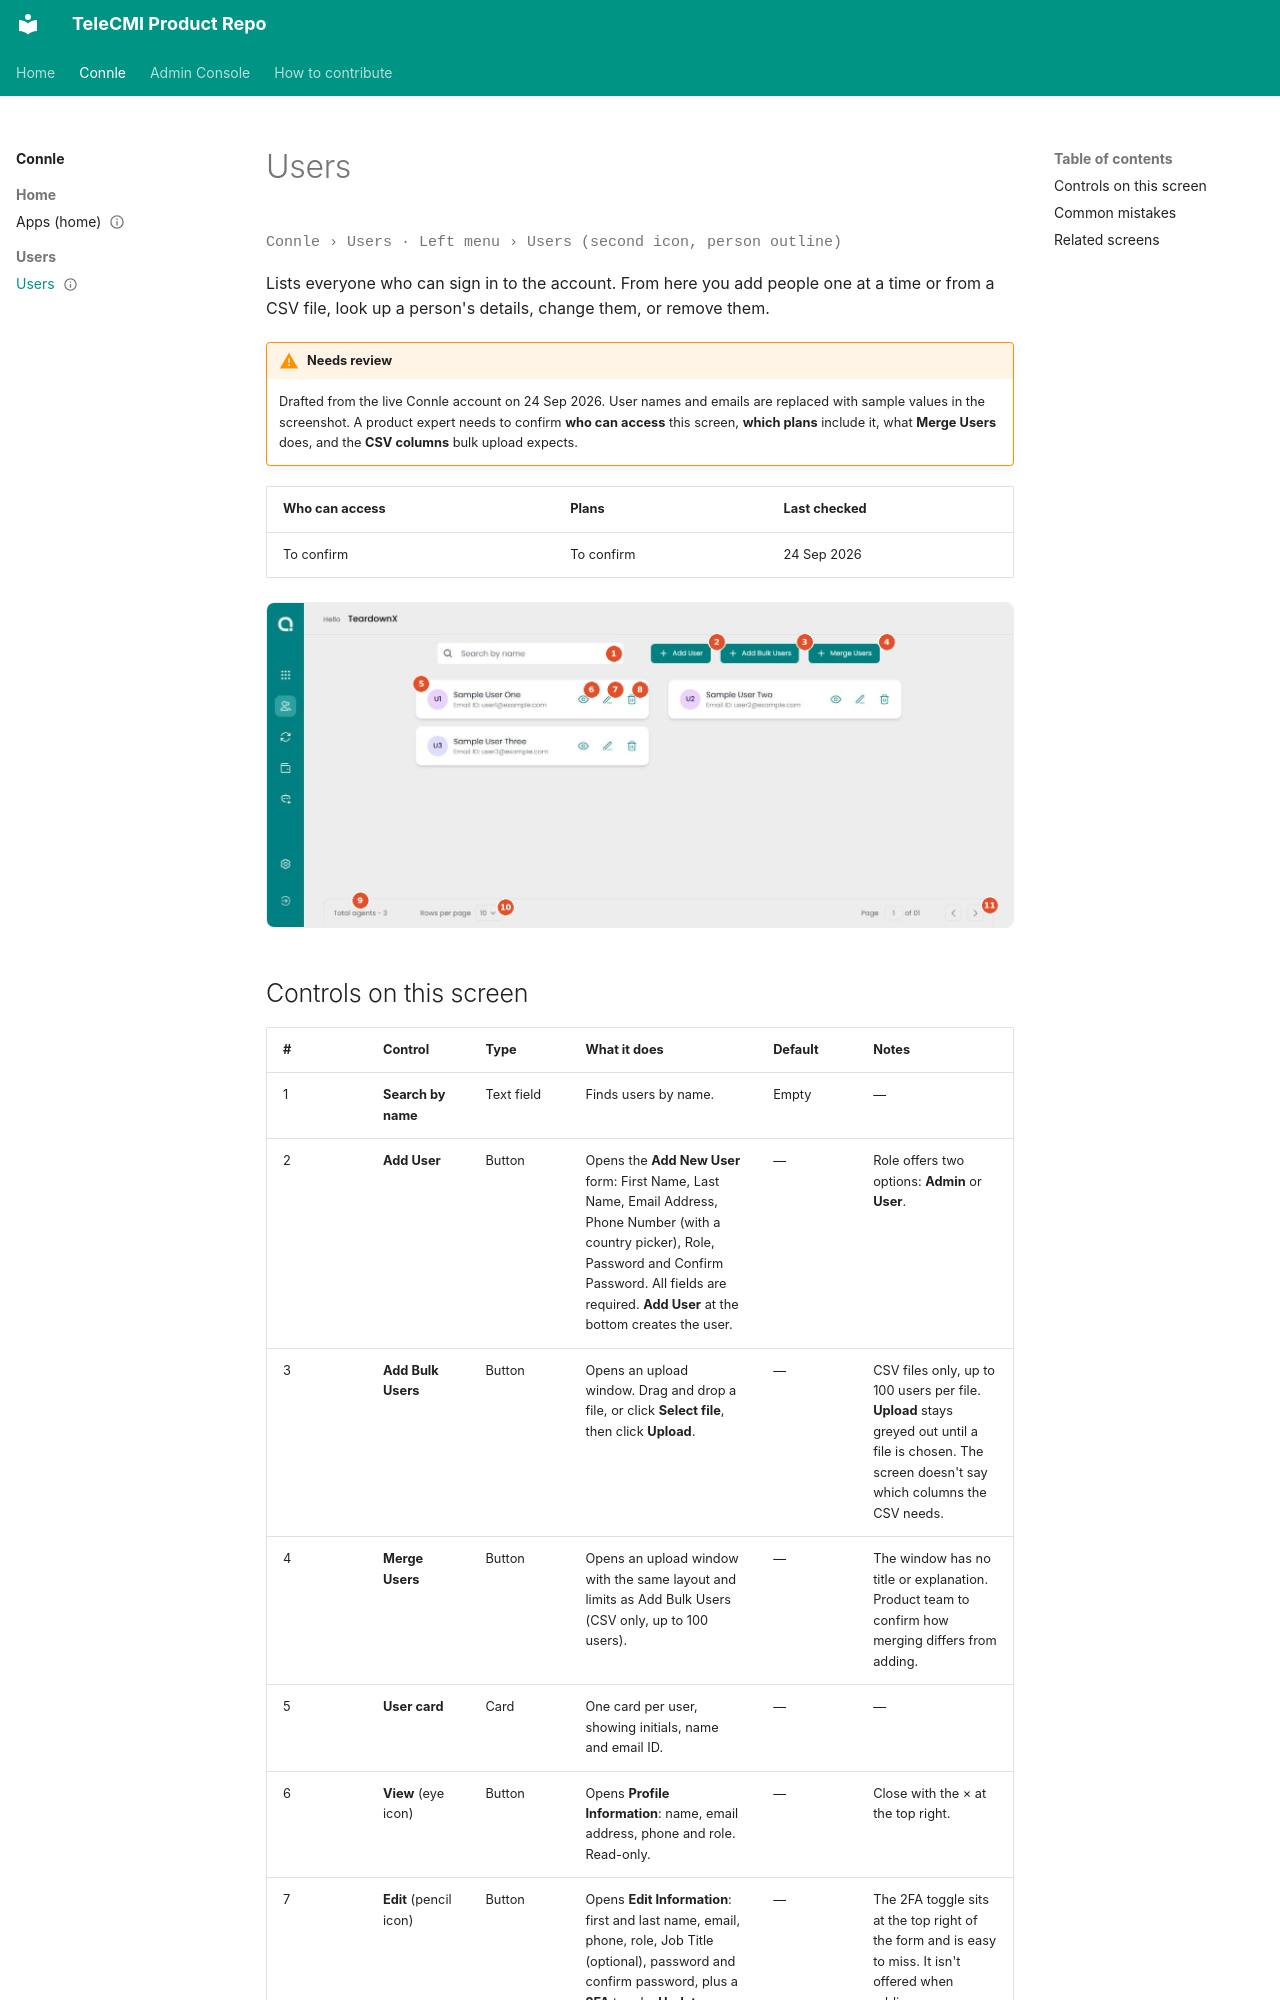

repository: reyaztelecmi/telecmi-product-repo · page: connle/users/users/index.html · generator: mkdocs

---
status: draft
last_checked: 2026-09-24
checked_by: Claude (first draft, needs review)
access: To confirm
plans: To confirm
---

# Users

<span class="crumb">Connle › Users · Left menu › Users (second icon, person outline)</span>

Lists everyone who can sign in to the account. From here you add people one at a time or from a CSV file, look up a person's details, change them, or remove them.

!!! warning "Needs review"
    Drafted from the live Connle account on 24 Sep 2026. User names and emails are replaced with sample values in the screenshot. A product expert needs to confirm **who can access** this screen, **which plans** include it, what **Merge Users** does, and the **CSV columns** bulk upload expects.

| Who can access | Plans | Last checked |
|---|---|---|
| To confirm | To confirm | 24 Sep 2026 |

![Connle Users screen with numbered markers](img/users-annotated.png)
